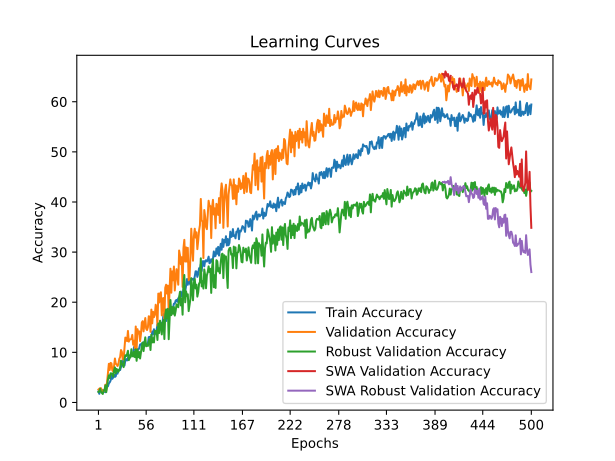

The file beside this chart, header and first rows:
time; train_accuracy; train_loss; valid_accuracy; valid_loss; valid_accuracy_robust; valid_accuracy_swa; valid_accuracy_robust_swa
58,5693; 2,1951; 4,0215; 2,5709; 3,9099; 2,0936; 2,5709; 2,0936
112,0307; 1,7295; 3,9030; 2,7482; 3,8572; 2,2475; 2,7482; 2,2475
162,7486; 2,7494; 3,9077; 2,8369; 4,5980; 2,7401; 2,8369; 2,7401
196,4815; 2,5721; 3,9437; 2,8369; 5,4202; 2,0628; 2,8369; 2,0628
236,2529; 2,5277; 4,0535; 2,1277; 6,0803; 1,8781; 2,1277; 1,8781
274,1600; 2,0621; 4,2126; 2,0390; 5,3840; 1,6933; 2,0390; 1,6933
309,8109; 2,3503; 4,1779; 2,4823; 3,9261; 2,4015; 2,4823; 2,4015
346,1579; 2,1508; 4,0070; 2,3050; 47,8104; 2,4015; 2,3050; 2,4015
384,9963; 2,0399; 3,9193; 3,5461; 3,8471; 3,4175; 3,5461; 3,4175
421,9097; 2,7938; 3,8690; 2,3936; 10,3589; 2,0628; 2,3936; 2,0628
459,5511; 3,1264; 3,8434; 4,0780; 3,7995; 3,3559; 4,0780; 3,3559
496,1523; 3,2373; 3,8357; 5,7624; 5,4862; 4,6490; 5,7624; 4,6490
531,7255; 3,8137; 3,8275; 7,7128; 4,3278; 5,4187; 7,7128; 5,4187
571,6784; 4,0133; 3,8292; 6,4716; 3,8198; 4,8645; 6,4716; 4,8645
609,8260; 4,3681; 3,8184; 7,8901; 3,6776; 5,8190; 7,8901; 5,8190
645,9900; 5,4767; 3,8106; 7,8014; 3,7662; 5,7882; 7,8014; 5,7882
681,4904; 4,7228; 3,8101; 6,3830; 4,0337; 5,7574; 6,3830; 5,7574
720,3432; 4,9889; 3,8057; 6,2057; 3,8510; 5,1724; 6,2057; 5,1724
758,0578; 5,5654; 3,8016; 7,2695; 4,0322; 6,4039; 7,2695; 6,4039
795,3565; 5,0998; 3,7925; 8,7766; 4,5199; 6,9889; 8,7766; 6,9889
831,9410; 5,2328; 3,7905; 7,7128; 4,1847; 5,8190; 7,7128; 5,8190
868,7995; 6,5632; 3,7855; 7,6241; 3,6298; 6,6810; 7,6241; 6,6810
910,9438; 5,7428; 3,7832; 7,2695; 3,9846; 6,3424; 7,2695; 6,3424
947,5014; 6,4523; 3,7773; 7,6241; 3,9123; 6,1268; 7,6241; 6,1268
985,3230; 6,5410; 3,7709; 8,6879; 3,6301; 6,4655; 8,6879; 6,4655
1038,7133; 6,4745; 3,7607; 9,0426; 3,5886; 6,9273; 9,0426; 6,9273
1115,2725; 7,0953; 3,7561; 10,4610; 3,9474; 8,3436; 10,4610; 8,3436
1168,3710; 7,3171; 3,7589; 10,1064; 3,9531; 7,6663; 10,1064; 7,6663
1211,2714; 8,2927; 3,7551; 8,5993; 3,8229; 7,5739; 8,5993; 7,5739
1244,8744; 7,9601; 3,7577; 8,6879; 3,8276; 7,0505; 8,6879; 7,0505
1279,8414; 7,3614; 3,7392; 10,9929; 3,5802; 8,5591; 10,9929; 8,5591
1351,3083; 8,4035; 3,7481; 12,9433; 4,9162; 9,4212; 12,9433; 9,4212
1409,0775; 8,6475; 3,7300; 12,8546; 3,5883; 9,2672; 12,8546; 9,2672
1450,7356; 8,3814; 3,7380; 12,2340; 3,6223; 9,6059; 12,2340; 9,6059
1486,4284; 8,8692; 3,7329; 14,2730; 3,6216; 10,3140; 14,2730; 10,3140
1526,3699; 9,4235; 3,7123; 12,1454; 4,3020; 8,4360; 12,1454; 8,4360
1565,1382; 9,3792; 3,7091; 12,5887; 4,0298; 8,8978; 12,5887; 8,8978
1600,8049; 9,4013; 3,7189; 12,5887; 3,6989; 9,0209; 12,5887; 9,0209
1637,1724; 9,6674; 3,7080; 12,6773; 3,5083; 10,6219; 12,6773; 10,6219
1673,2296; 9,3126; 3,7153; 13,4752; 4,4849; 9,2980; 13,4752; 9,2980
1711,0313; 9,8004; 3,7041; 11,5248; 3,4980; 9,1749; 11,5248; 9,1749
1757,6878; 11,0643; 3,6964; 12,3227; 6,8737; 10,0985; 12,3227; 10,0985
1793,5239; 10,7539; 3,6950; 10,8156; 3,6523; 9,0517; 10,8156; 9,0517
1828,9235; 10,3769; 3,6839; 15,1596; 3,5371; 10,6219; 15,1596; 10,6219
1865,1391; 10,0000; 3,6857; 10,7270; 3,8804; 8,3128; 10,7270; 8,3128
1903,9985; 10,6208; 3,6980; 14,6277; 3,5835; 10,5603; 14,6277; 10,5603
1940,2399; 10,5322; 3,6921; 13,7411; 3,5841; 9,0209; 13,7411; 9,0209
1975,0954; 10,8426; 3,6892; 14,1844; 3,4746; 10,0677; 14,1844; 10,0677
2013,6058; 11,5521; 3,6833; 12,2340; 3,6746; 8,7746; 12,2340; 8,7746
2058,0411; 11,5965; 3,6746; 13,6525; 4,1429; 9,9754; 13,6525; 9,9754
2113,9100; 11,7960; 3,6683; 15,9574; 3,3760; 11,2069; 15,9574; 11,2069
2159,8285; 11,6630; 3,6764; 16,2234; 3,6130; 11,9458; 16,2234; 11,9458
2195,4919; 12,0177; 3,6614; 14,1844; 3,4807; 10,2525; 14,1844; 10,2525
2231,4328; 11,7738; 3,6723; 15,6915; 3,3828; 11,8534; 15,6915; 11,8534
2272,6331; 11,9069; 3,6823; 16,8440; 3,3992; 12,9926; 16,8440; 12,9926
2307,9917; 11,5965; 3,6517; 14,7163; 4,0809; 11,2069; 14,7163; 11,2069
2344,1578; 11,4856; 3,6578; 14,4504; 3,5288; 11,4224; 14,4504; 11,4224
2381,0743; 11,7517; 3,6619; 14,9823; 3,9219; 11,2685; 14,9823; 11,2685
2414,6904; 13,0377; 3,6330; 17,1986; 4,1036; 12,0998; 17,1986; 12,0998
2449,7971; 13,0820; 3,6344; 17,1099; 3,3605; 12,6539; 17,1099; 12,6539
... 440 more rows
